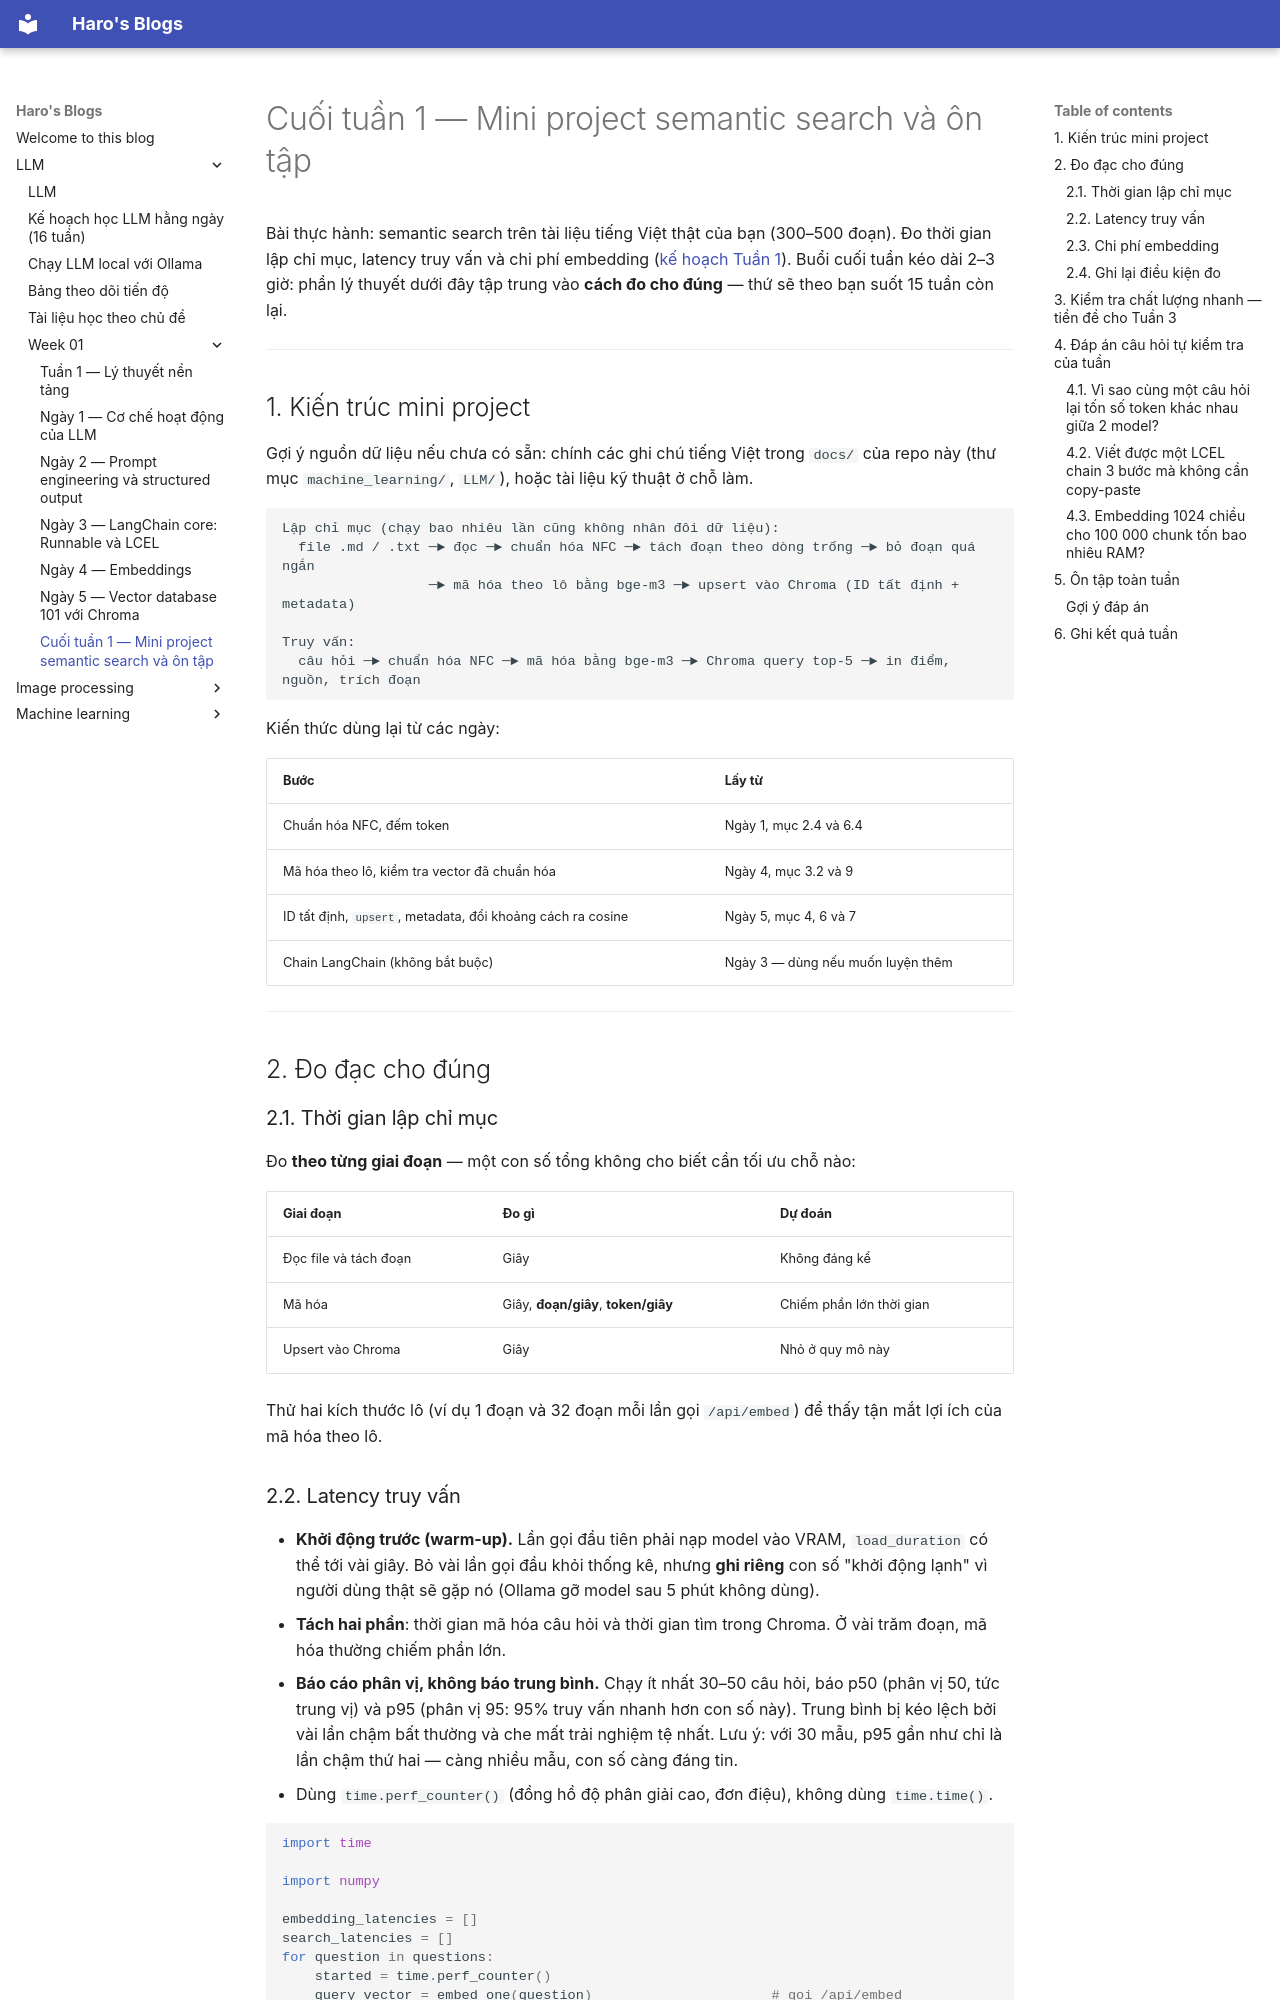

repository: duchao11280/ai-collection · page: LLM/week_01/weekend_review.html · generator: mkdocs

# Cuối tuần 1 — Mini project semantic search và ôn tập

Bài thực hành: semantic search trên tài liệu tiếng Việt thật của bạn (300–500 đoạn). Đo thời gian lập chỉ mục, latency truy vấn và chi phí embedding ([kế hoạch Tuần 1](../learning_plan.md)).
Buổi cuối tuần kéo dài 2–3 giờ: phần lý thuyết dưới đây tập trung vào **cách đo cho đúng** — thứ sẽ theo bạn suốt 15 tuần còn lại.

---

## 1. Kiến trúc mini project

Gợi ý nguồn dữ liệu nếu chưa có sẵn: chính các ghi chú tiếng Việt trong `docs/` của repo này (thư mục `machine_learning/`, `LLM/`), hoặc tài liệu kỹ thuật ở chỗ làm.

```text
Lập chỉ mục (chạy bao nhiêu lần cũng không nhân đôi dữ liệu):
  file .md / .txt ─► đọc ─► chuẩn hóa NFC ─► tách đoạn theo dòng trống ─► bỏ đoạn quá ngắn
                  ─► mã hóa theo lô bằng bge-m3 ─► upsert vào Chroma (ID tất định + metadata)

Truy vấn:
  câu hỏi ─► chuẩn hóa NFC ─► mã hóa bằng bge-m3 ─► Chroma query top-5 ─► in điểm, nguồn, trích đoạn
```

Kiến thức dùng lại từ các ngày:

| Bước | Lấy từ |
|---|---|
| Chuẩn hóa NFC, đếm token | Ngày 1, mục 2.4 và 6.4 |
| Mã hóa theo lô, kiểm tra vector đã chuẩn hóa | Ngày 4, mục 3.2 và 9 |
| ID tất định, `upsert`, metadata, đổi khoảng cách ra cosine | Ngày 5, mục 4, 6 và 7 |
| Chain LangChain (không bắt buộc) | Ngày 3 — dùng nếu muốn luyện thêm |

---

## 2. Đo đạc cho đúng

### 2.1. Thời gian lập chỉ mục

Đo **theo từng giai đoạn** — một con số tổng không cho biết cần tối ưu chỗ nào:

| Giai đoạn | Đo gì | Dự đoán |
|---|---|---|
| Đọc file và tách đoạn | Giây | Không đáng kể |
| Mã hóa | Giây, **đoạn/giây**, **token/giây** | Chiếm phần lớn thời gian |
| Upsert vào Chroma | Giây | Nhỏ ở quy mô này |

Thử hai kích thước lô (ví dụ 1 đoạn và 32 đoạn mỗi lần gọi `/api/embed`) để thấy tận mắt lợi ích của mã hóa theo lô.
